The GitHub repository muschi-lab/earthlab2026 contains a labelled image folder "sea_ice_dataset" with 3 categories: ice, miz, open water. Examples follow, each with its label.

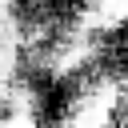
Label: miz

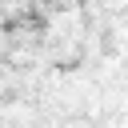
Label: ice

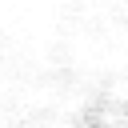
Label: ice

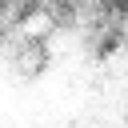
Label: ice

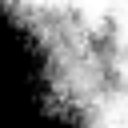
Label: miz

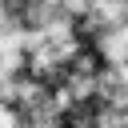
Label: miz
